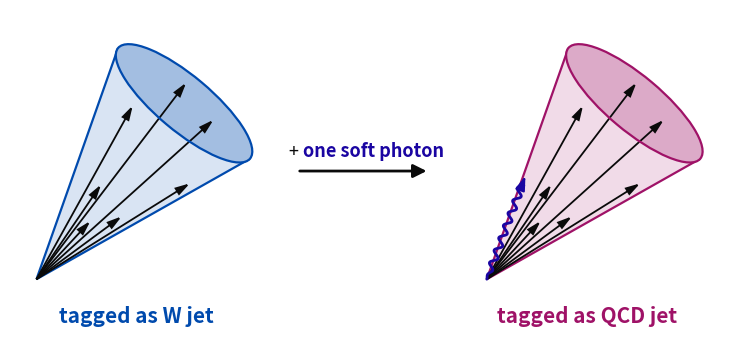

This chart was generated by the following Python code:
#!/usr/bin/env python
"""Fig. 1: infrared-safety sketch. The same jet without (left, tagged as W jet) and with one added soft photon (right,
tagged as QCD jet). Needs no data.

  python scripts/figures/ir_safety_sketch.py [--out DIR]   -> DIR/ir_safety_sketch.pdf / .png
"""
import argparse
import os
from pathlib import Path
import numpy as np
import matplotlib
matplotlib.use("Agg")
import matplotlib.pyplot as plt
from matplotlib.patches import Polygon, Ellipse, FancyArrowPatch

BLUE, MAGENTA, DARK, ORANGE = "#004aad", "#9f1267", "#0a0a0a", "#1A05A2"
TH = np.deg2rad(50.0)          # jet axis
L, A, B = 5.2, 1.95, 0.62      # cone length, cap semi-axes
# (angle offset from the axis in degrees, length): the same particles in both panels
PARTS = [(11.0, 4.5), (2.7, 5.6), (-8.0, 5.4), (-18.0, 4.1), (5.7, 2.6), (-13.6, 2.4), (-2.8, 1.8)]
PHOTON = (19.5, 2.5)


def blend(col, f):
    c = np.array(matplotlib.colors.to_rgb(col))
    return tuple(1 - f * (1 - c))


def unit(a):
    return np.array([np.cos(a), np.sin(a)])


def cone(ax, x0, col):
    o = np.array([x0, 0.0])
    c = o + L * unit(TH)
    n = unit(TH + np.pi / 2)
    ax.add_patch(Polygon([o, c + A * n, c - A * n], closed=True, fc=blend(col, 0.15), ec="none", zorder=1))
    ax.add_patch(Polygon([c + A * n, o, c - A * n], closed=False, fc="none", ec=col, lw=1.6, zorder=2))
    ax.add_patch(Ellipse(c, 2 * A, 2 * B, angle=np.rad2deg(TH) + 90, fc=blend(col, 0.36), ec="none", zorder=2))
    ax.add_patch(Ellipse(c, 2 * A, 2 * B, angle=np.rad2deg(TH) + 90, fc="none", ec=col, lw=1.6, zorder=5))
    for da, ln in PARTS:
        e = o + ln * unit(TH + np.deg2rad(da))
        ax.add_patch(FancyArrowPatch(o, e, arrowstyle="-|>,head_length=0.6,head_width=0.17", mutation_scale=14, lw=1.3, color=DARK, zorder=4,
                                     joinstyle="miter", capstyle="butt",
                                     shrinkA=0, shrinkB=0))
    return o


def photon(ax, o):
    da, ln = PHOTON
    d, n = unit(TH + np.deg2rad(da)), unit(TH + np.deg2rad(da) + np.pi / 2)
    s = np.linspace(0.0, ln - 0.22, 300)
    xy = o + np.outer(s, d) + np.outer(0.075 * np.sin(2 * np.pi * s / 0.30) * np.minimum(1, s / 0.3), n)
    ax.plot(xy[:, 0], xy[:, 1], color=ORANGE, lw=2.0, solid_capstyle="round", zorder=6)
    tip = o + ln * d
    ax.add_patch(FancyArrowPatch(o + (ln - 0.24) * d, tip, arrowstyle="-|>,head_length=0.6,head_width=0.2",
                                 mutation_scale=14, lw=1.6, color=ORANGE, zorder=6, shrinkA=0, shrinkB=0))



def main():
    ap = argparse.ArgumentParser(description=__doc__, formatter_class=argparse.RawDescriptionHelpFormatter)
    ap.add_argument("--out", type=Path, default=None,
                    help="output folder (default: RESULTS_DIR/paper_figures, else the current folder)")
    args = ap.parse_args()
    out = args.out or (Path(os.environ["RESULTS_DIR"]) / "paper_figures" if os.environ.get("RESULTS_DIR") else Path("."))
    out.mkdir(parents=True, exist_ok=True)
    fig, ax = plt.subplots(figsize=(10.2, 4.3))
    dx = 10.2
    o1 = cone(ax, 0.0, BLUE)
    o2 = cone(ax, dx, MAGENTA)
    photon(ax, o2)
    ya = 2.45
    ax.add_patch(FancyArrowPatch((5.9, ya), (8.9, ya), arrowstyle="-|>", mutation_scale=20, lw=2.0, color=DARK))
    t = ax.text(5.72, ya + 0.22, "+ ", ha="left", va="bottom", fontsize=13, color=DARK)
    ax.annotate("one soft photon", xy=(1, 0), xycoords=t, ha="left", va="bottom", fontsize=13, color=ORANGE,
                fontweight="bold")
    xc = L * np.cos(TH) / 2 + 0.6
    for o, col, lab in ((o1, BLUE, "tagged as W jet"), (o2, MAGENTA, "tagged as QCD jet")):
        ax.text(o[0] + xc, -0.6, lab, ha="center", va="top", fontsize=15, fontweight="bold", color=col)
    ax.set_xlim(-0.6, dx + 5.6)
    ax.set_ylim(-1.4, 6.1)
    ax.set_aspect("equal")
    ax.axis("off")
    fig.savefig(out / "ir_safety_sketch.pdf", bbox_inches="tight", pad_inches=0.05)
    fig.savefig(out / "ir_safety_sketch.png", bbox_inches="tight", pad_inches=0.05, dpi=160)
    print("wrote", out / "ir_safety_sketch.pdf")


if __name__ == "__main__":
    main()
